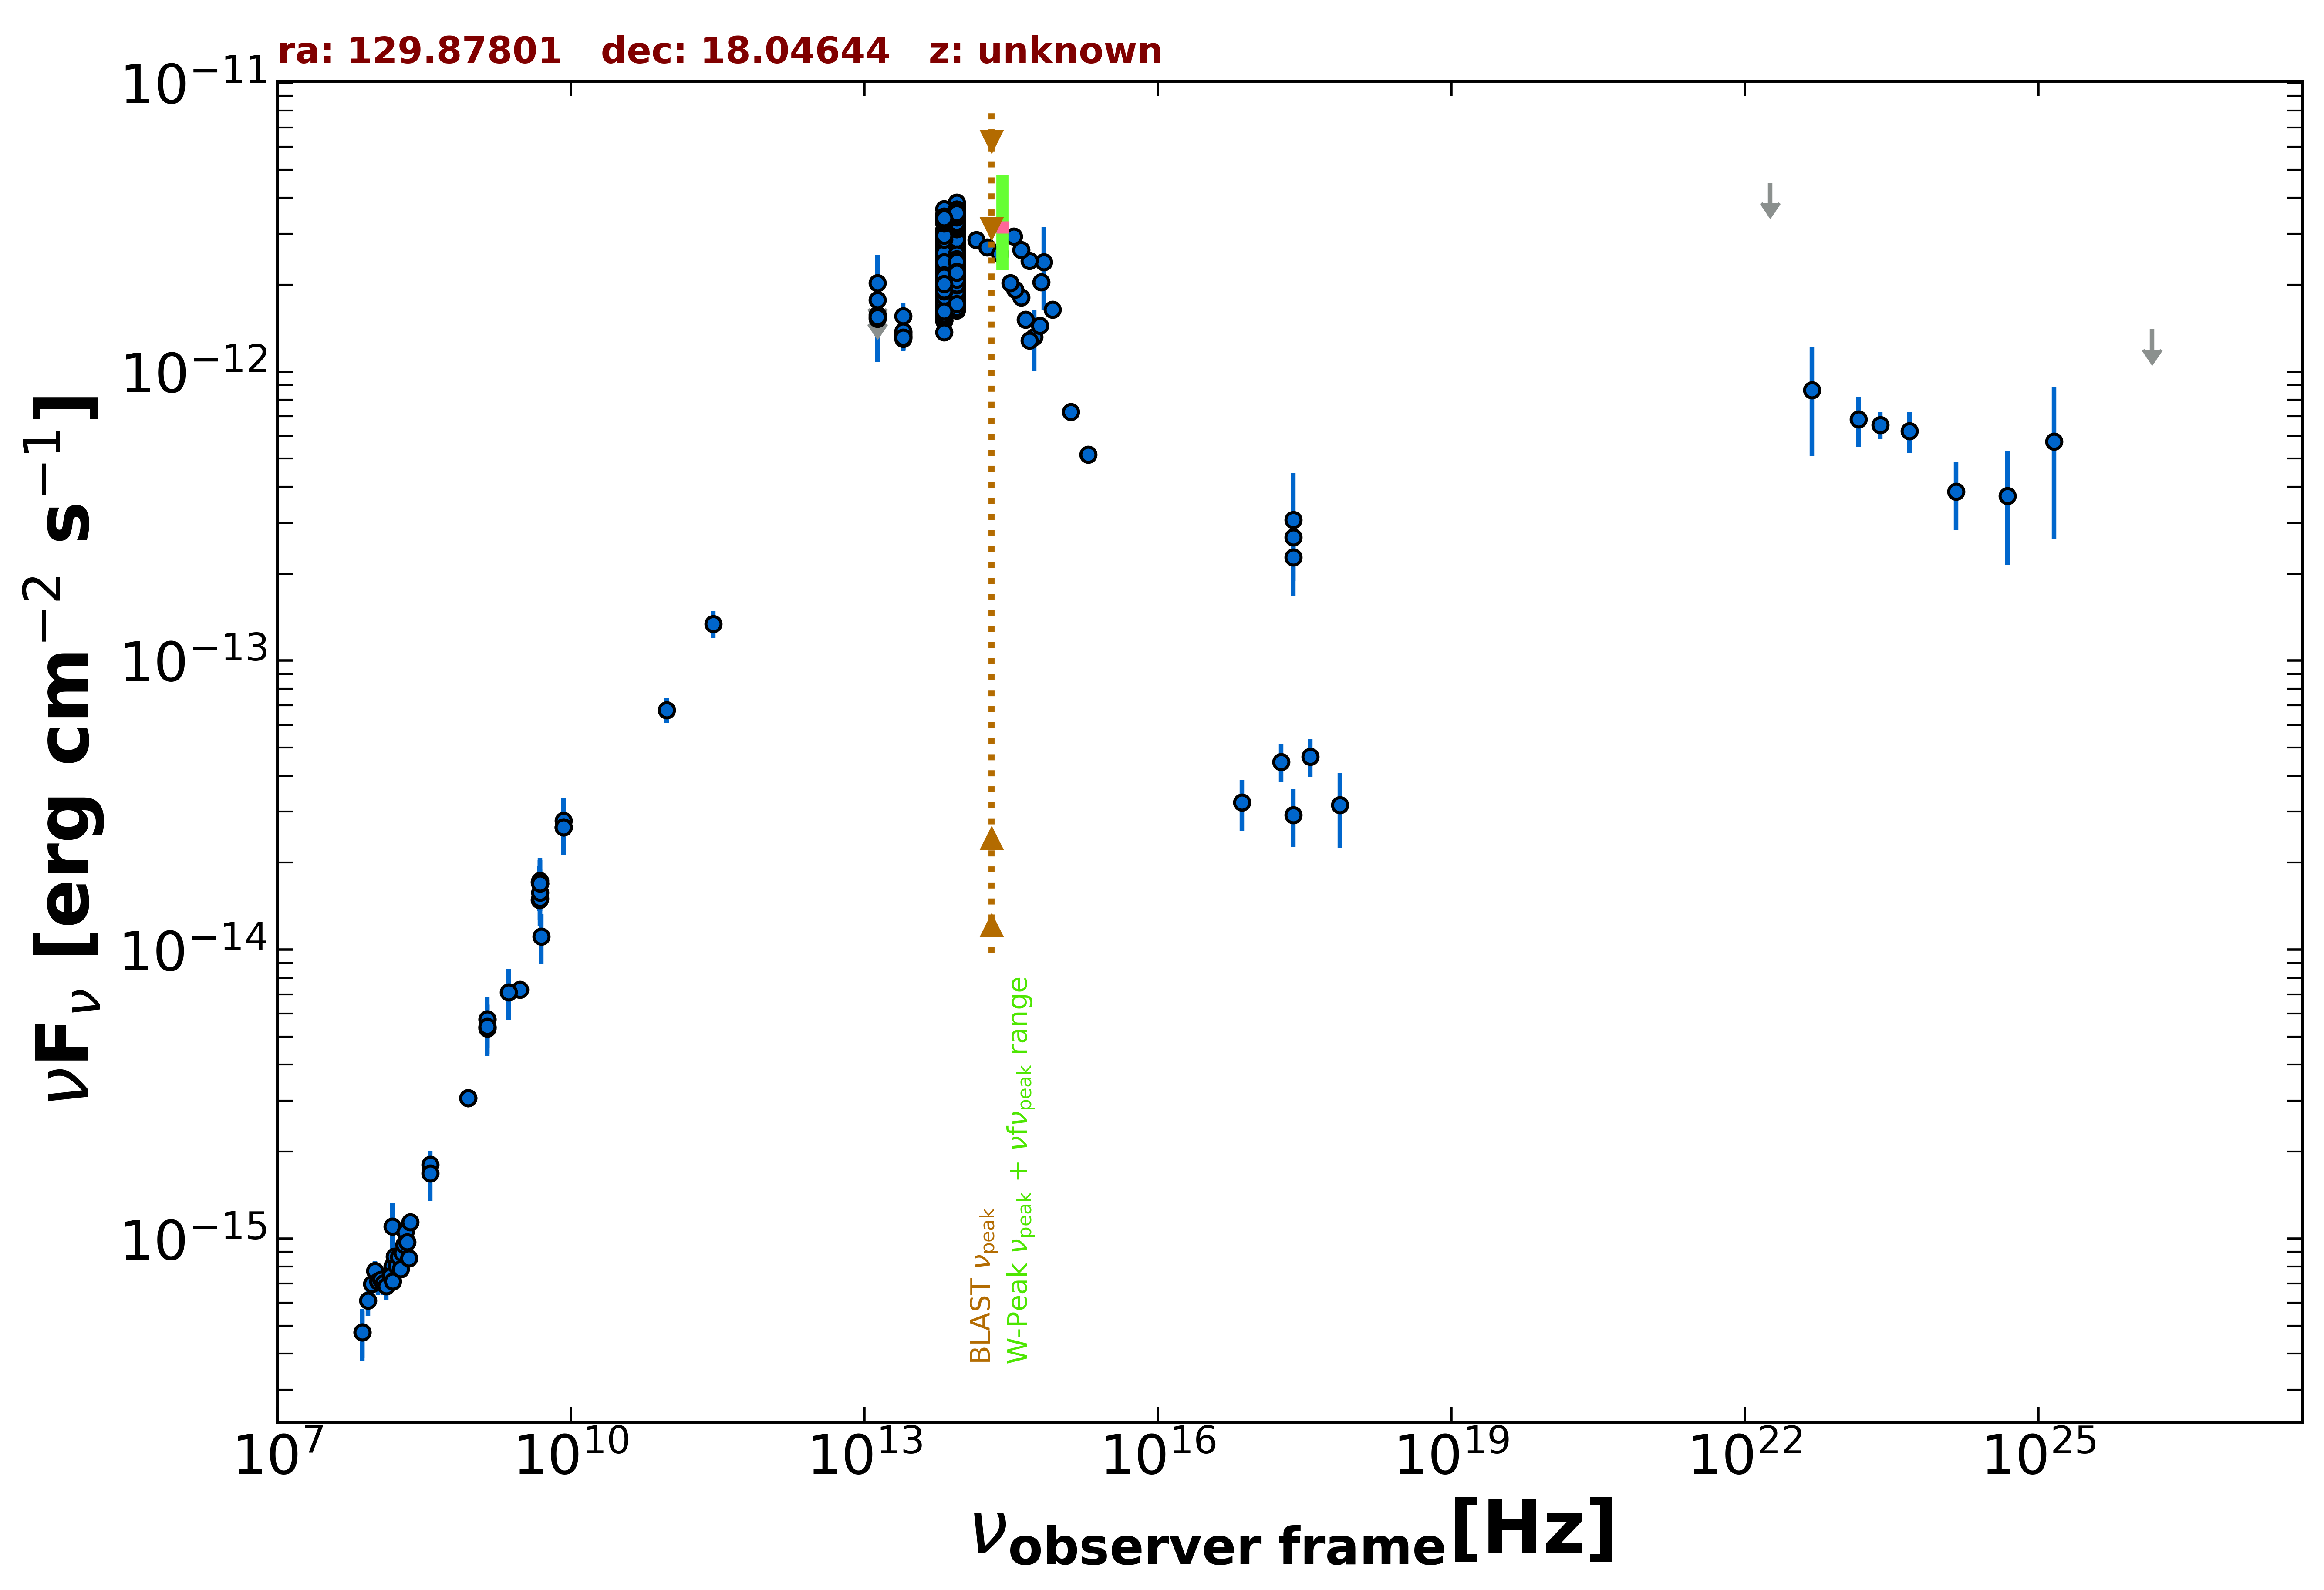

Source data for this figure (header and first rows):
freq., flux, err_flux, MJD_start, MJD_end, flag, catalog, reference
1.400e+09, 5.412e-15, 2.000e-18, 55000, 55000, , FIRST, White et al. 1997  ApJ  475 479
1.400e+09, 5.739e-15, 2.030e-16, 55000, 55000, , NVSS, Condon et al. 1998  AJ  115  1693
8.870e+08, 3.070e-15, 2.200e-16, 55000, 55000, , RACS, Hale et al. 2021  PASA  38  e058
8.870e+08, 3.070e-15, 2.200e-16, 55000, 55000, , RACS, Hale et al. 2021  PASA  38  e058
3.000e+09, 7.260e-15, 2.550e-17, 55000, 55000, , VLASSQL, Gordon et al. 2021  ApJS  255  30
2.418e+17, 2.922e-14, 6.585e-15, 55000, 55000, , 4XMM-DR13, Webb et al. 2020  A&A  641  A136
7.253e+16, 3.227e-14, 6.435e-15, 55000, 55000, , 4XMM-DR13, Webb et al. 2020  A&A  641  A136
1.813e+17, 4.462e-14, 6.690e-15, 55000, 55000, , 4XMM-DR13, Webb et al. 2020  A&A  641  A136
3.627e+17, 4.658e-14, 6.905e-15, 55000, 55000, , 4XMM-DR13, Webb et al. 2020  A&A  641  A136
7.253e+17, 3.164e-14, 9.170e-15, 55000, 55000, , 4XMM-DR13, Webb et al. 2020  A&A  641  A136
2.418e+17, 3.070e-13, 1.393e-13, 55000, 55000, , RASS, Boller et al. 2016  A&A  103  1
2.418e+17, 2.281e-13, 3.980e-14, 55000, 55000, , WGACAT, White et al. 2000  VizieR  IX/31/wgacat
2.418e+17, 2.671e-13, 5.520e-14, 55000, 55000, , WGACAT, White et al. 2000  VizieR  IX/31/wgacat
1.500e+08, 8.034e-16, 8.055e-17, 55000, 55000, , TGSS150, Intema et al. 2017  A&A  598  A781
7.400e+07, 4.736e-16, 8.880e-17, 55000, 55000, , VLSSR, Lane et al. 2014  MNRAS  440 327
8.400e+09, 2.652e-14, 0.000e+00, 55000, 55000, , CRATES, Healey et al. 2007  ApJS  171  61
4.800e+09, 1.488e-14, 1.300e-15, 55000, 55000, , GB6, Gregory et al. 1996  ApJS  103  427
4.800e+09, 1.714e-14, 2.305e-15, 55000, 55000, , GB87, Gregory et al. 1992  VizieR  VIII/14/j20…
4.850e+09, 1.697e-14, 0.000e+00, 55000, 55000, , NORTH20, White and Becker  1992  ApJS  79  331
1.400e+09, 5.348e-15, 0.000e+00, 55000, 55000, , NORTH20, White and Becker  1992  ApJS  79  331
3.650e+08, 1.803e-15, 0.000e+00, 55000, 55000, , NORTH20, White and Becker  1992  ApJS  79  331
2.850e+11, 1.339e-13, 1.425e-14, 56973, 56973, , ALMA, Bonato et al. 2019  MNRAS  485  1188
9.506e+10, 6.749e-14, 6.655e-15, 56973, 56973, , ALMA, Bonato et al. 2019  MNRAS  485  1188
1.389e+14, 2.853e-12, 1.290e-13, 55000, 55000, , 2MASS, Skrutskie et al. 2006  AJ  131  1163
1.804e+14, 2.695e-12, 1.340e-13, 55000, 55000, , 2MASS, Skrutskie et al. 2006  AJ  131  1163
2.427e+14, 2.552e-12, 1.270e-13, 55000, 55000, , 2MASS, Skrutskie et al. 2006  AJ  131  1163
8.817e+13, 1.866e-12, 4.500e-15, 55000, 55000, , UNWISE, Schlafly et al. 2019  ApJS  240  30
6.517e+13, 1.678e-12, 6.000e-15, 55000, 55000, , UNWISE, Schlafly et al. 2019  ApJS  240  30
8.817e+13, 1.961e-12, 4.350e-14, 55000, 55000, , WISE, Wright et al. 2010  AJ  140  1868
6.517e+13, 1.792e-12, 3.800e-14, 55000, 55000, , WISE, Wright et al. 2010  AJ  140  1868
2.498e+13, 1.353e-12, 6.500e-14, 55000, 55000, , WISE, Wright et al. 2010  AJ  140  1868
1.363e+13, 1.393e-12, 1.815e-13, 55000, 55000, , WISE, Wright et al. 2010  AJ  140  1868
8.817e+13, 1.812e-12, 4.700e-14, 56772, 56772, , NEOWISE, Mainzer et al. 2014  ApJ  792  30
6.517e+13, 1.621e-12, 5.700e-14, 56772, 56772, , NEOWISE, Mainzer et al. 2014  ApJ  792  30
8.817e+13, 1.876e-12, 4.650e-14, 56772, 56772, , NEOWISE, Mainzer et al. 2014  ApJ  792  30
6.517e+13, 1.713e-12, 5.700e-14, 56772, 56772, , NEOWISE, Mainzer et al. 2014  ApJ  792  30
8.817e+13, 1.966e-12, 5.100e-14, 56772, 56772, , NEOWISE, Mainzer et al. 2014  ApJ  792  30
6.517e+13, 1.632e-12, 5.550e-14, 56772, 56772, , NEOWISE, Mainzer et al. 2014  ApJ  792  30
8.817e+13, 1.893e-12, 5.050e-14, 56772, 56772, , NEOWISE, Mainzer et al. 2014  ApJ  792  30
6.517e+13, 1.505e-12, 7.050e-14, 56772, 56772, , NEOWISE, Mainzer et al. 2014  ApJ  792  30
8.817e+13, 1.770e-12, 4.700e-14, 56772, 56772, , NEOWISE, Mainzer et al. 2014  ApJ  792  30
6.517e+13, 1.503e-12, 7.200e-14, 56772, 56772, , NEOWISE, Mainzer et al. 2014  ApJ  792  30
8.817e+13, 1.788e-12, 4.600e-14, 56772, 56772, , NEOWISE, Mainzer et al. 2014  ApJ  792  30
6.517e+13, 1.608e-12, 5.500e-14, 56772, 56772, , NEOWISE, Mainzer et al. 2014  ApJ  792  30
8.817e+13, 1.708e-12, 5.200e-14, 56772, 56772, , NEOWISE, Mainzer et al. 2014  ApJ  792  30
6.517e+13, 1.769e-12, 5.700e-14, 56772, 56772, , NEOWISE, Mainzer et al. 2014  ApJ  792  30
8.817e+13, 1.902e-12, 5.250e-14, 56772, 56772, , NEOWISE, Mainzer et al. 2014  ApJ  792  30
6.517e+13, 1.705e-12, 6.150e-14, 56772, 56772, , NEOWISE, Mainzer et al. 2014  ApJ  792  30
8.817e+13, 1.777e-12, 5.400e-14, 57131, 57131, , NEOWISE, Mainzer et al. 2014  ApJ  792  30
6.517e+13, 1.731e-12, 5.900e-14, 57131, 57131, , NEOWISE, Mainzer et al. 2014  ApJ  792  30
8.817e+13, 1.859e-12, 5.450e-14, 57131, 57131, , NEOWISE, Mainzer et al. 2014  ApJ  792  30
6.517e+13, 1.696e-12, 6.250e-14, 57131, 57131, , NEOWISE, Mainzer et al. 2014  ApJ  792  30
8.817e+13, 1.756e-12, 5.350e-14, 57132, 57132, , NEOWISE, Mainzer et al. 2014  ApJ  792  30
6.517e+13, 1.693e-12, 5.900e-14, 57132, 57132, , NEOWISE, Mainzer et al. 2014  ApJ  792  30
8.817e+13, 1.840e-12, 5.900e-14, 57131, 57131, , NEOWISE, Mainzer et al. 2014  ApJ  792  30
6.517e+13, 1.701e-12, 9.250e-14, 57131, 57131, , NEOWISE, Mainzer et al. 2014  ApJ  792  30
8.817e+13, 1.833e-12, 5.550e-14, 57131, 57131, , NEOWISE, Mainzer et al. 2014  ApJ  792  30
6.517e+13, 1.589e-12, 5.550e-14, 57131, 57131, , NEOWISE, Mainzer et al. 2014  ApJ  792  30
8.817e+13, 1.862e-12, 6.550e-14, 57131, 57131, , NEOWISE, Mainzer et al. 2014  ApJ  792  30
6.517e+13, 1.748e-12, 8.350e-14, 57131, 57131, , NEOWISE, Mainzer et al. 2014  ApJ  792  30
... 552 more rows
